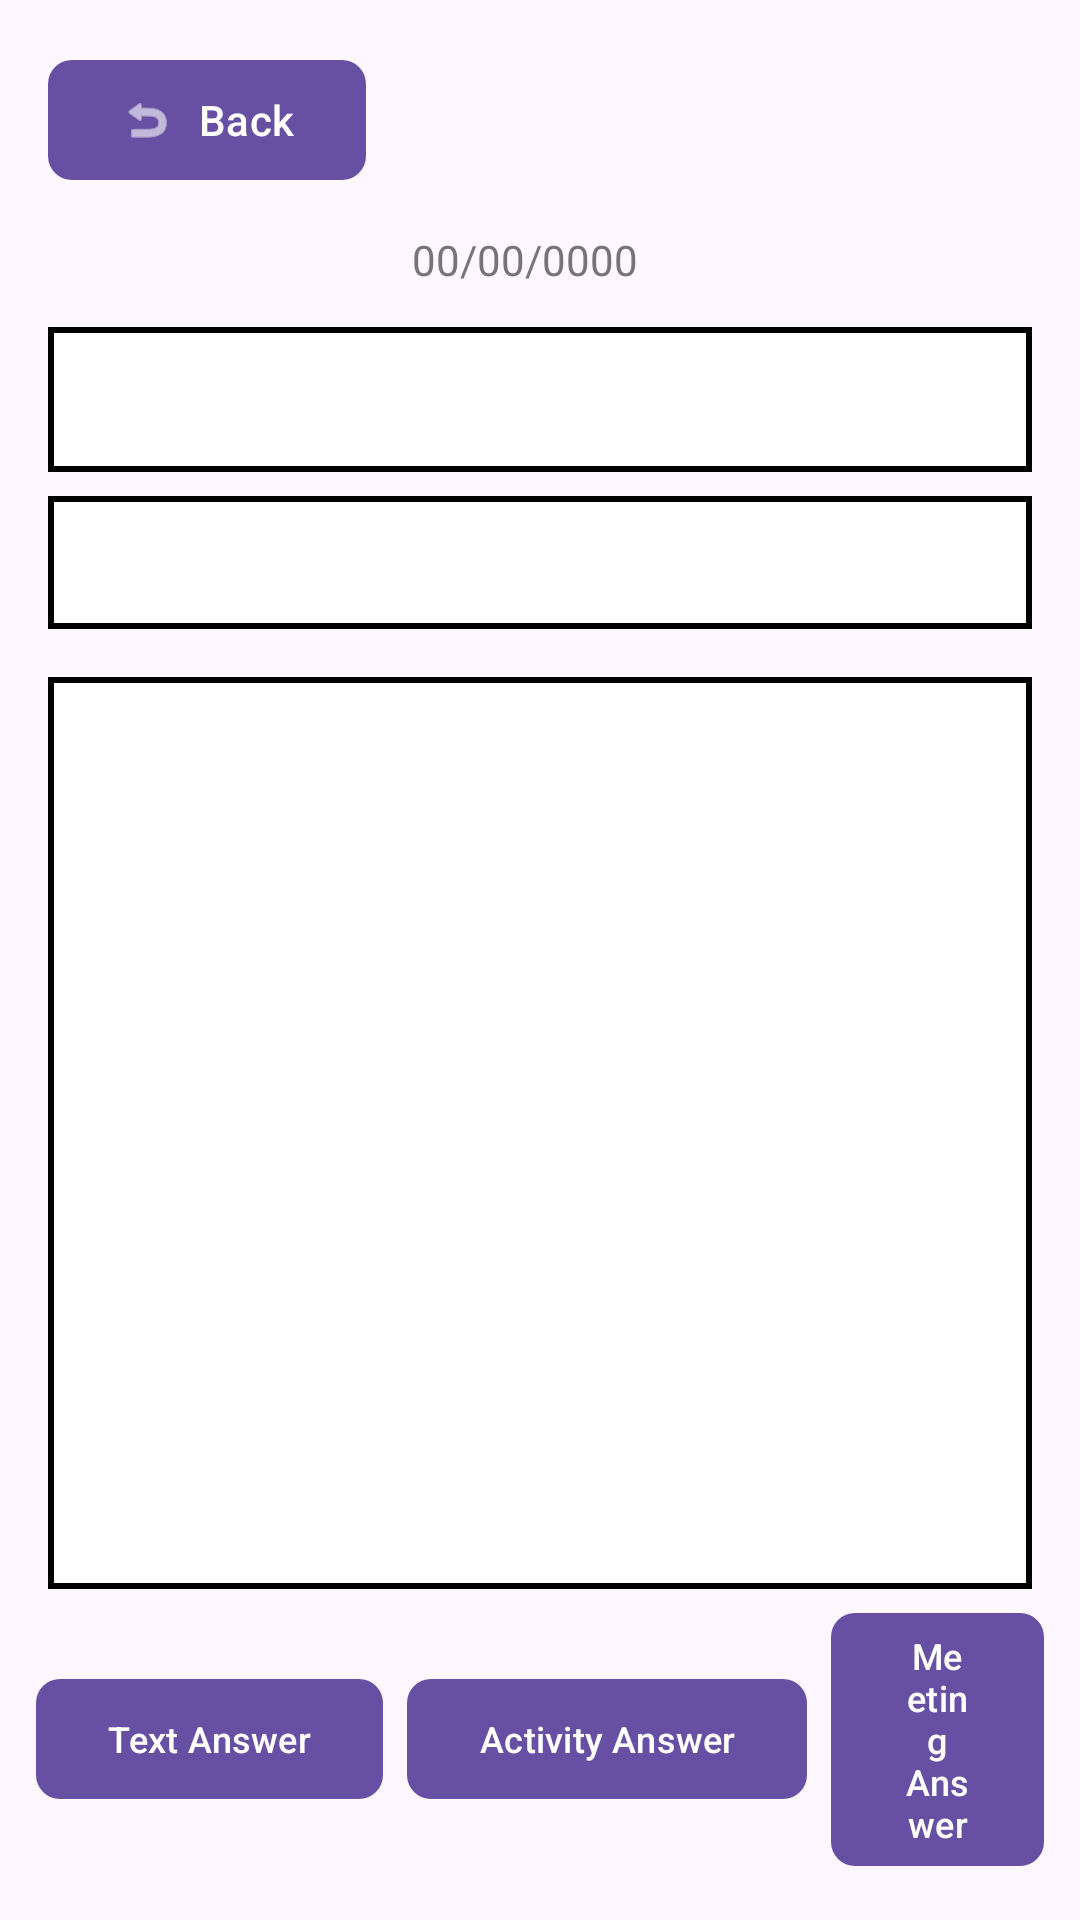

Reconstruct the res/layout file that produces this screen, plus the resources it refers to.
<!-- AndroidManifest.xml: application theme Theme.BenyaminBagrutProject -->
<!-- res/layout/activity_answers_screen.xml -->
<?xml version="1.0" encoding="utf-8"?>
<androidx.constraintlayout.widget.ConstraintLayout
    xmlns:android="http://schemas.android.com/apk/res/android"
    xmlns:app="http://schemas.android.com/apk/res-auto"
    xmlns:tools="http://schemas.android.com/tools"
    android:layout_width="match_parent"
    android:layout_height="match_parent"
    tools:context=".screens.AnswersScreen">

    
    <com.google.android.material.button.MaterialButton
        android:id="@+id/btnBack"
        android:layout_width="wrap_content"
        android:layout_height="wrap_content"
        android:layout_margin="16dp"
        android:text="Back"
        android:textAllCaps="false"
        app:cornerRadius="8dp"
        app:icon="@android:drawable/ic_menu_revert"
        app:iconGravity="textStart"
        app:iconPadding="8dp"
        app:layout_constraintStart_toStartOf="parent"
        app:layout_constraintTop_toTopOf="parent" />

    
    <LinearLayout
        android:id="@+id/metadataLayout"
        android:layout_width="wrap_content"
        android:layout_height="wrap_content"
        android:layout_marginTop="8dp"
        app:layout_constraintTop_toBottomOf="@id/btnBack"
        app:layout_constraintStart_toStartOf="parent"
        app:layout_constraintEnd_toEndOf="parent"
        android:gravity="center">

        <TextView
            android:id="@+id/tvDate"
            android:layout_width="wrap_content"
            android:layout_height="wrap_content"
            android:text="00/00/0000"
            android:textSize="14sp"
            android:textColor="#757575"
            android:layout_margin="5dp" />

        <TextView
            android:id="@+id/tvRequester"
            android:layout_width="wrap_content"
            android:layout_height="wrap_content"
            android:textSize="14sp"
            android:textStyle="bold"
            android:textColor="?attr/colorPrimary"
            android:layout_margin="5dp"
            tools:text="Requester Name" />
    </LinearLayout>

    
    <TextView
        android:id="@+id/tvRequestTitle"
        android:layout_width="0dp"
        android:layout_height="wrap_content"
        android:textAlignment="center"
        android:background="@drawable/border"
        android:textSize="18sp"
        android:textStyle="bold"
        android:textColor="#212121"
        android:padding="12dp"
        android:layout_marginTop="8dp"
        android:layout_marginHorizontal="16dp"
        app:layout_constraintTop_toBottomOf="@id/metadataLayout"
        app:layout_constraintStart_toStartOf="parent"
        app:layout_constraintEnd_toEndOf="parent"
        tools:text="Request Title" />

    
    <TextView
        android:id="@+id/tvRequestContent"
        android:layout_width="0dp"
        android:layout_height="wrap_content"
        android:background="@drawable/border"
        android:textSize="15sp"
        android:textColor="#616161"
        android:lineSpacingMultiplier="1.2"
        android:padding="12dp"
        android:layout_marginTop="8dp"
        android:layout_marginHorizontal="16dp"
        app:layout_constraintTop_toBottomOf="@id/tvRequestTitle"
        app:layout_constraintStart_toStartOf="parent"
        app:layout_constraintEnd_toEndOf="parent"
        tools:text="This is the request content with details about what the requester is asking." />

    
    <ListView
        android:id="@+id/lvAnswers"
        android:layout_width="0dp"
        android:layout_height="0dp"
        android:divider="@color/design_default_color_secondary"
        android:dividerHeight="10dp"
        android:layout_marginTop="16dp"
        android:background="@drawable/border"
        android:padding="8dp"
        android:layout_marginHorizontal="16dp"
        app:layout_constraintTop_toBottomOf="@id/tvRequestContent"
        app:layout_constraintStart_toStartOf="parent"
        app:layout_constraintEnd_toEndOf="parent"
        app:layout_constraintBottom_toTopOf="@id/buttonLayout" />

    
    <LinearLayout
        android:id="@+id/buttonLayout"
        android:layout_width="match_parent"
        android:layout_height="wrap_content"
        android:orientation="horizontal"
        android:gravity="center"
        android:layout_marginBottom="10dp"
        android:layout_marginHorizontal="8dp"
        app:layout_constraintBottom_toBottomOf="parent"
        app:layout_constraintStart_toStartOf="parent"
        app:layout_constraintEnd_toEndOf="parent">

        <com.google.android.material.button.MaterialButton
            android:id="@+id/btnTextAnswer"
            android:layout_width="wrap_content"
            android:layout_height="wrap_content"
            android:text="Text Answer"
            android:textSize="12sp"
            android:textAllCaps="false"
            app:cornerRadius="8dp"
            android:layout_margin="4dp" />

        <com.google.android.material.button.MaterialButton
            android:id="@+id/btnActivityAnswer"
            android:layout_width="wrap_content"
            android:layout_height="wrap_content"
            android:text="Activity Answer"
            android:textSize="12sp"
            android:textAllCaps="false"
            app:cornerRadius="8dp"
            android:layout_margin="4dp" />

        <com.google.android.material.button.MaterialButton
            android:id="@+id/btnMeetAnswer"
            android:layout_width="wrap_content"
            android:layout_height="wrap_content"
            android:text="Meeting Answer"
            android:textSize="12sp"
            android:textAllCaps="false"
            app:cornerRadius="8dp"
            android:layout_margin="4dp" />
    </LinearLayout>

</androidx.constraintlayout.widget.ConstraintLayout>
<!-- resources referenced by this layout -->
<resources>
  <!-- drawable border (drawable) -->
  <?xml version="1.0" encoding="utf-8"?>
  <shape xmlns:android="http://schemas.android.com/apk/res/android">
      <solid android:color="#FFFFFF"/> 
      <stroke
          android:color="#000000"
          android:width="2dp"
          /> 
      <corners android:radius="0dp" /> 
  </shape>
  <style name="Theme.BenyaminBagrutProject" parent="Base.Theme.BenyaminBagrutProject" />
  <style name="Base.Theme.BenyaminBagrutProject" parent="Theme.Material3.DayNight.NoActionBar">
          
          
      </style>
</resources>
